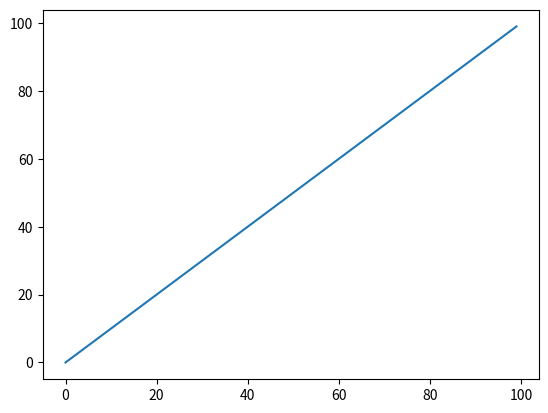
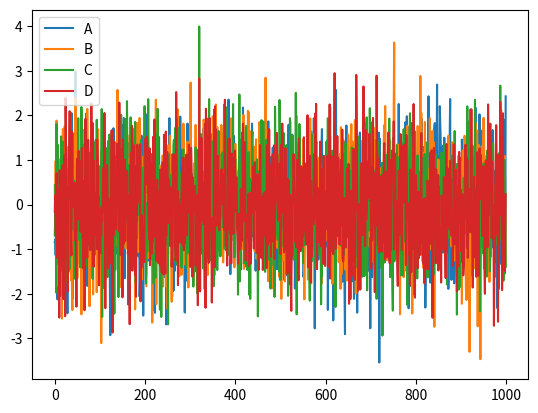
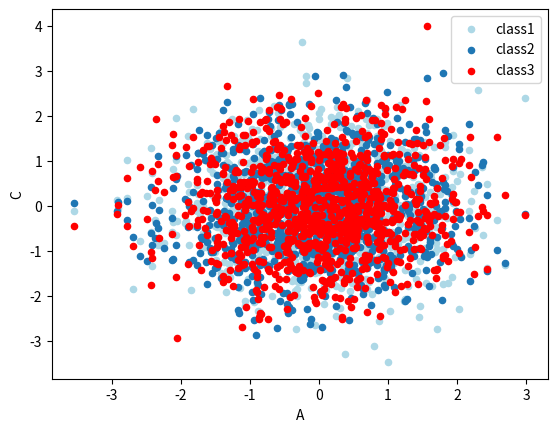

Reproduce these figures in Python, in order.
# -*- coding : utf-8 -*-
import numpy as np
import pandas as pd
from pandas import Series, DataFrame
import matplotlib.pyplot as plt
#pandas的绘图

data = Series(np.arange(100))
data
data.plot()
plt.show()
data = DataFrame(
    np.random.randn(1000,4),
    index=np.arange(1000),
    columns=list("ABCD")
    )
data
data.plot()
plt.show()
ax = data.plot.scatter(x = 'A', y = 'B', label = 'class1',color="lightblue")
ax1 = data.plot.scatter(x = 'A', y = 'D', label = 'class2',ax = ax)
data.plot.scatter(x = 'A', y = 'C', label = 'class3',color="r",ax = ax1)
plt.show()
